Photos from the image-classification dataset "split" in the GitHub repository abi131205/EYE_SCLERA_DETECTION. Its 2 classes are: jaundice, normal.

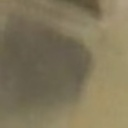
Label: normal

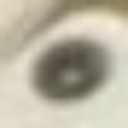
Label: jaundice

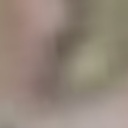
Label: normal

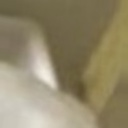
Label: jaundice

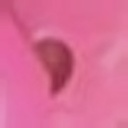
Label: normal

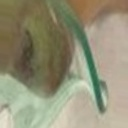
Label: jaundice
